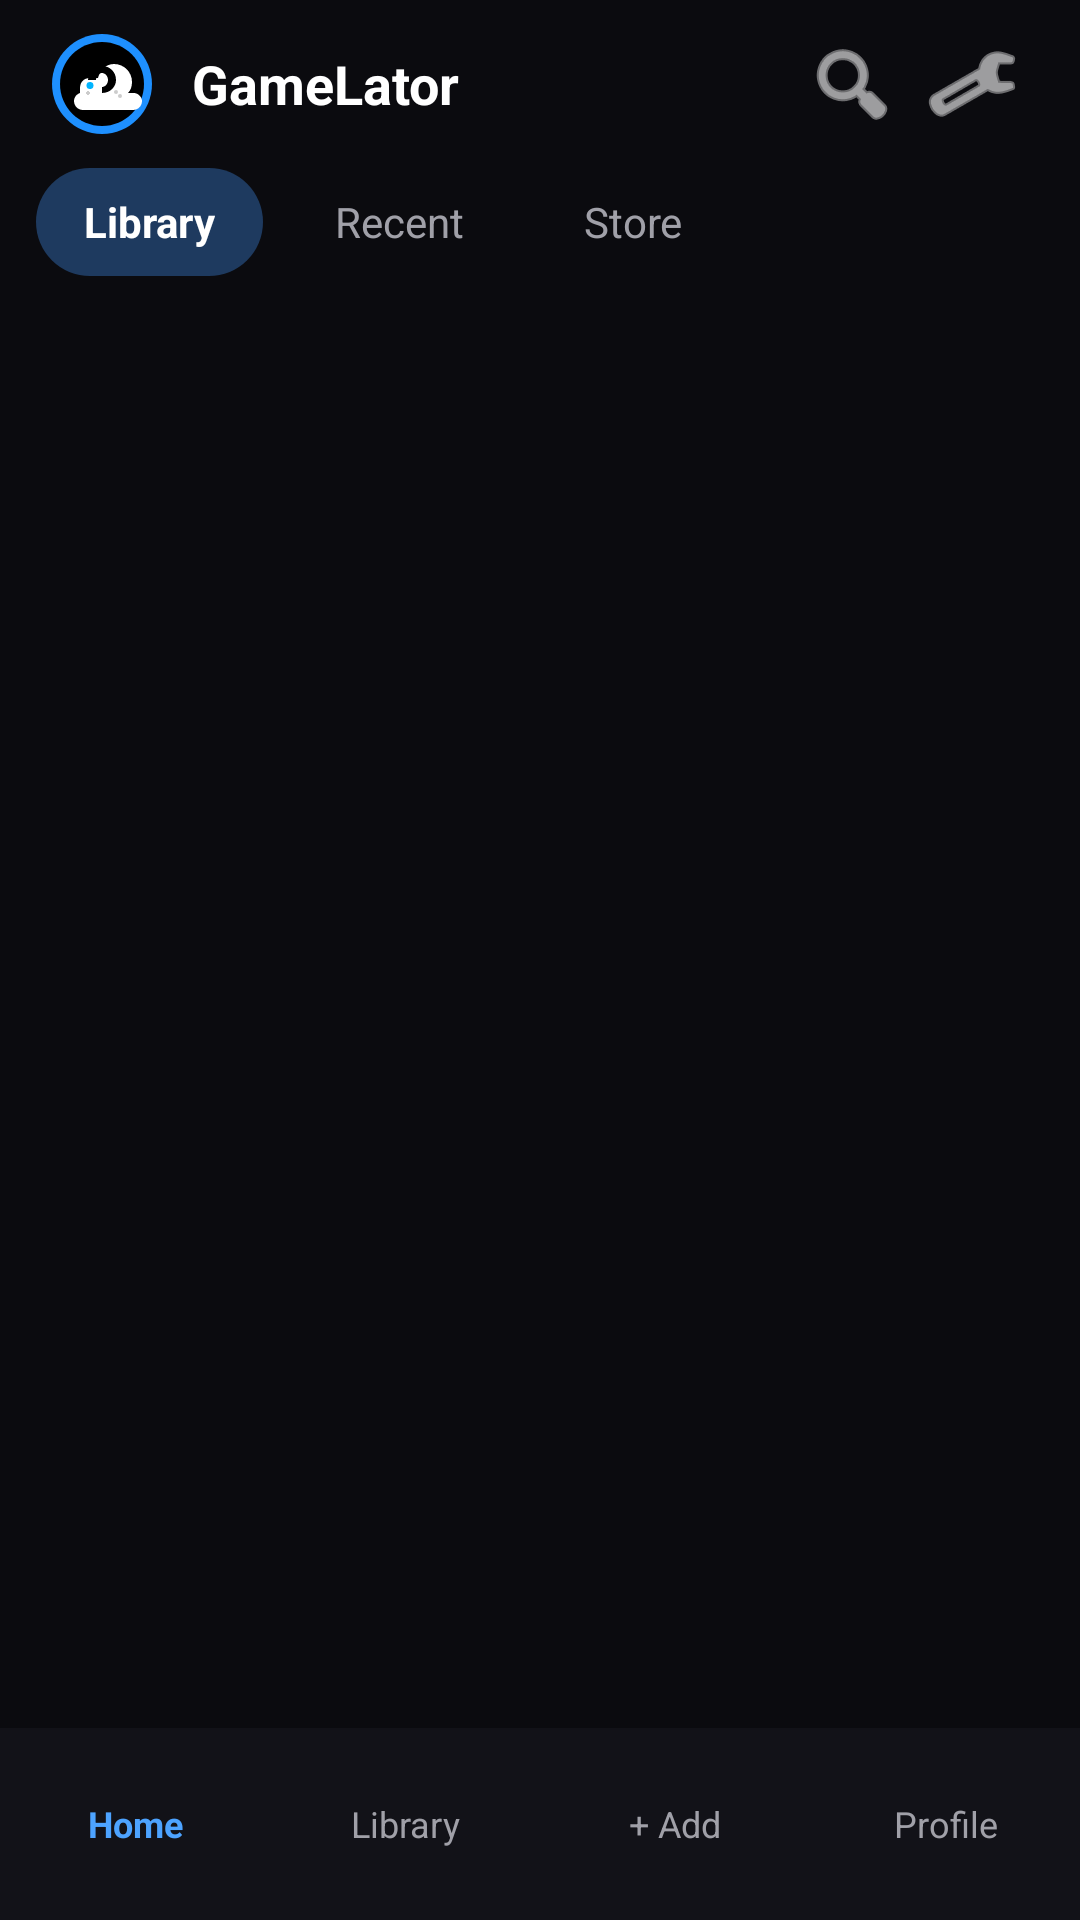

The Android layout XML behind this screen, and the referenced resources:
<!-- AndroidManifest.xml: fallback theme Theme.MaterialComponents.DayNight.NoActionBar -->
<!-- res/layout/activity_main_gamehub.xml -->
<?xml version="1.0" encoding="utf-8"?>
<androidx.constraintlayout.widget.ConstraintLayout
    xmlns:android="http://schemas.android.com/apk/res/android"
    xmlns:app="http://schemas.android.com/apk/res-auto"
    android:layout_width="match_parent"
    android:layout_height="match_parent"
    android:background="#0B0B0F">

    <LinearLayout
        android:id="@+id/gh_top_bar"
        android:layout_width="0dp"
        android:layout_height="56dp"
        android:orientation="horizontal"
        android:gravity="center_vertical"
        android:paddingHorizontal="16dp"
        app:layout_constraintTop_toTopOf="parent"
        app:layout_constraintStart_toStartOf="parent"
        app:layout_constraintEnd_toEndOf="parent">

        <ImageView
            android:id="@+id/gh_logo"
            android:layout_width="36dp"
            android:layout_height="36dp"
            android:src="@drawable/ic_gamelator_logo"
            android:contentDescription="GameLator" />

        <TextView
            android:layout_width="0dp"
            android:layout_height="wrap_content"
            android:layout_weight="1"
            android:layout_marginStart="12dp"
            android:text="GameLator"
            android:textColor="#FFFFFF"
            android:textSize="18sp"
            android:textStyle="bold" />

        <ImageButton
            android:id="@+id/gh_btn_search"
            android:layout_width="40dp"
            android:layout_height="40dp"
            android:background="?attr/selectableItemBackgroundBorderless"
            android:src="@android:drawable/ic_menu_search"
            android:contentDescription="Search"
            app:tint="#FFFFFF" />

        <ImageButton
            android:id="@+id/gh_btn_settings"
            android:layout_width="40dp"
            android:layout_height="40dp"
            android:background="?attr/selectableItemBackgroundBorderless"
            android:src="@android:drawable/ic_menu_manage"
            android:contentDescription="Settings"
            app:tint="#FFFFFF" />
    </LinearLayout>

    <HorizontalScrollView
        android:id="@+id/gh_tabs"
        android:layout_width="0dp"
        android:layout_height="wrap_content"
        android:scrollbars="none"
        android:paddingHorizontal="12dp"
        android:paddingBottom="8dp"
        app:layout_constraintTop_toBottomOf="@id/gh_top_bar"
        app:layout_constraintStart_toStartOf="parent"
        app:layout_constraintEnd_toEndOf="parent">

        <LinearLayout
            android:layout_width="wrap_content"
            android:layout_height="wrap_content"
            android:orientation="horizontal">

            <TextView
                android:id="@+id/tab_library"
                android:layout_width="wrap_content"
                android:layout_height="36dp"
                android:gravity="center"
                android:paddingHorizontal="16dp"
                android:text="Library"
                android:textColor="#FFFFFF"
                android:textStyle="bold"
                android:background="@drawable/gh_tab_selected" />

            <TextView
                android:id="@+id/tab_recent"
                android:layout_width="wrap_content"
                android:layout_height="36dp"
                android:gravity="center"
                android:paddingHorizontal="16dp"
                android:layout_marginStart="8dp"
                android:text="Recent"
                android:textColor="#A0A0A8" />

            <TextView
                android:id="@+id/tab_store"
                android:layout_width="wrap_content"
                android:layout_height="36dp"
                android:gravity="center"
                android:paddingHorizontal="16dp"
                android:layout_marginStart="8dp"
                android:text="Store"
                android:textColor="#A0A0A8" />
        </LinearLayout>
    </HorizontalScrollView>

    
    <FrameLayout
        android:id="@+id/FLFragmentContainer"
        android:layout_width="0dp"
        android:layout_height="0dp"
        app:layout_constraintTop_toBottomOf="@id/gh_tabs"
        app:layout_constraintBottom_toTopOf="@id/gh_bottom_nav"
        app:layout_constraintStart_toStartOf="parent"
        app:layout_constraintEnd_toEndOf="parent" />

    <LinearLayout
        android:id="@+id/gh_bottom_nav"
        android:layout_width="0dp"
        android:layout_height="64dp"
        android:orientation="horizontal"
        android:background="#121218"
        android:gravity="center"
        app:layout_constraintBottom_toBottomOf="parent"
        app:layout_constraintStart_toStartOf="parent"
        app:layout_constraintEnd_toEndOf="parent">

        <TextView
            android:id="@+id/nav_home"
            android:layout_width="0dp"
            android:layout_height="match_parent"
            android:layout_weight="1"
            android:gravity="center"
            android:text="Home"
            android:textColor="#4DA3FF"
            android:textSize="12sp"
            android:textStyle="bold" />

        <TextView
            android:id="@+id/nav_library"
            android:layout_width="0dp"
            android:layout_height="match_parent"
            android:layout_weight="1"
            android:gravity="center"
            android:text="Library"
            android:textColor="#A0A0A8"
            android:textSize="12sp" />

        <TextView
            android:id="@+id/nav_add"
            android:layout_width="0dp"
            android:layout_height="match_parent"
            android:layout_weight="1"
            android:gravity="center"
            android:text="+ Add"
            android:textColor="#A0A0A8"
            android:textSize="12sp" />

        <TextView
            android:id="@+id/nav_profile"
            android:layout_width="0dp"
            android:layout_height="match_parent"
            android:layout_weight="1"
            android:gravity="center"
            android:text="Profile"
            android:textColor="#A0A0A8"
            android:textSize="12sp" />
    </LinearLayout>

</androidx.constraintlayout.widget.ConstraintLayout>
<!-- resources referenced by this layout -->
<resources>
  <!-- drawable gh_tab_selected (drawable) -->
  <?xml version="1.0" encoding="utf-8"?>
  <shape xmlns:android="http://schemas.android.com/apk/res/android"
      android:shape="rectangle">
      <solid android:color="#1E3A5F" />
      <corners android:radius="18dp" />
  </shape>
  <!-- drawable ic_gamelator_logo (drawable) -->
  <?xml version="1.0" encoding="utf-8"?>
  <vector xmlns:android="http://schemas.android.com/apk/res/android"
      android:width="108dp"
      android:height="108dp"
      android:viewportWidth="108"
      android:viewportHeight="108">
  
      
      <path
          android:fillColor="#1E90FF"
          android:pathData="M54,4c27.6,0 50,22.4 50,50S81.6,104 54,104 4,81.6 4,54 26.4,4 54,4z" />
  
      
      <path
          android:fillColor="#000000"
          android:pathData="M54,12c23.2,0 42,18.8 42,42S77.2,96 54,96 12,77.2 12,54 30.8,12 54,12z" />
  
      
      <path
          android:fillColor="#FFFFFF"
          android:pathData="M32,58c0,-6 4,-10 10,-10h8c2,-8 8,-14 16,-14 10,0 18,8 18,18 0,4 -1,8 -4,11h6c4,0 8,4 8,8 0,5 -4,9 -9,9H35c-5,0 -9,-4 -9,-9 0,-4 3,-7 6,-8z" />
  
      
      <path
          android:fillColor="#000000"
          android:pathData="M54,36c-8,0 -14,6 -14,14h8c0,-4 3,-7 6,-7s6,3 6,7c0,4 -3,7 -6,7v6c8,0 14,-6 14,-13 0,-8 -6,-14 -14,-14z" />
  
      
      <path
          android:fillColor="#00B4FF"
          android:pathData="M42,52a3.5,3.5 0 1,1 0,7a3.5,3.5 0 1,1 0,-7z" />
  
      
      <path
          android:fillColor="#CCCCCC"
          android:pathData="M38,62h4v2h-4zM39,61h2v4h-2z" />
  
      
      <path
          android:fillColor="#CCCCCC"
          android:pathData="M68,60a2,2 0 1,1 0,4a2,2 0 1,1 0,-4z" />
      <path
          android:fillColor="#CCCCCC"
          android:pathData="M72,64a2,2 0 1,1 0,4a2,2 0 1,1 0,-4z" />
  
  </vector>
</resources>
